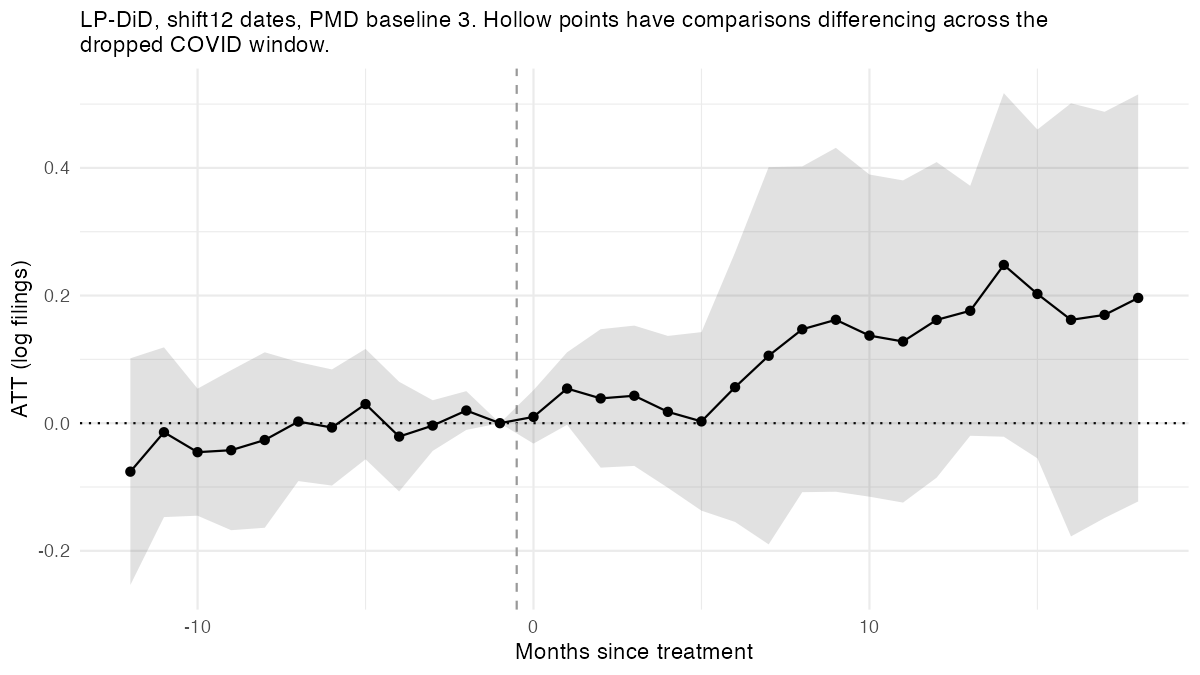

Source data for this figure (header and first rows):
side, event_time, att, se, p_analytic, p_wild, n_obs, n_switchers, n_clean_controls, n_straddling
pre, -12, -0.07594, 0.09062, 0.4103, 0.534, 147, 10, 137, 0
pre, -11, -0.01418, 0.06785, 0.8362, 0.9158, 147, 10, 137, 0
pre, -10, -0.04544, 0.05077, 0.3797, 0.3694, 147, 10, 137, 0
pre, -9, -0.04233, 0.06395, 0.5143, 0.5518, 147, 10, 137, 0
pre, -8, -0.02638, 0.07014, 0.7102, 0.732, 147, 10, 137, 0
pre, -7, 0.002509, 0.04755, 0.9584, 0.9579, 147, 10, 137, 0
pre, -6, -0.006789, 0.04642, 0.8849, 0.8796, 147, 10, 137, 0
pre, -5, 0.02991, 0.04411, 0.5042, 0.5336, 167, 11, 156, 0
pre, -4, -0.02102, 0.04384, 0.636, 0.6469, 167, 11, 156, 0
pre, -3, -0.003737, 0.02024, 0.855, 0.8559, 187, 12, 175, 0
pre, -2, 0.01984, 0.01548, 0.2123, 0.1761, 187, 12, 175, 0
pre, -1, 0, 0, NA, NA, NA, NA, NA, NA
post, 0, 0.009859, 0.02135, 0.6484, 0.5703, 187, 12, 175, 0
post, 1, 0.05426, 0.02898, 0.07336, 0.06721, 175, 11, 164, 0
post, 2, 0.03881, 0.05534, 0.4901, 0.5287, 158, 10, 148, 0
post, 3, 0.04298, 0.05609, 0.4513, 0.4524, 156, 10, 146, 0
post, 4, 0.01776, 0.06069, 0.7724, 0.7772, 141, 9, 132, 0
post, 5, 0.002796, 0.07137, 0.9691, 0.9794, 141, 9, 132, 0
post, 6, 0.05639, 0.1077, 0.6057, 0.8742, 139, 9, 130, 0
post, 7, 0.1057, 0.1508, 0.4908, 0.7413, 115, 8, 107, 0
post, 8, 0.1471, 0.1302, 0.2707, 0.3896, 113, 8, 105, 0
post, 9, 0.162, 0.1375, 0.2512, 0.353, 112, 8, 104, 0
post, 10, 0.1372, 0.1288, 0.2981, 0.4422, 108, 8, 100, 0
post, 11, 0.128, 0.1288, 0.3311, 0.5071, 107, 8, 99, 0
post, 12, 0.1619, 0.1261, 0.2128, 0.2893, 93, 7, 86, 0
post, 13, 0.1761, 0.09992, 0.09184, 0.05611, 92, 7, 85, 0
post, 14, 0.2479, 0.1373, 0.08605, 0.1141, 79, 6, 73, 0
post, 15, 0.2025, 0.1314, 0.139, 0.194, 76, 6, 70, 0
post, 16, 0.1619, 0.1731, 0.3614, 0.5685, 64, 5, 59, 0
post, 17, 0.1697, 0.1624, 0.3091, 0.617, 63, 5, 58, 0
post, 18, 0.1962, 0.1627, 0.2425, 0.4198, 62, 5, 57, 0
